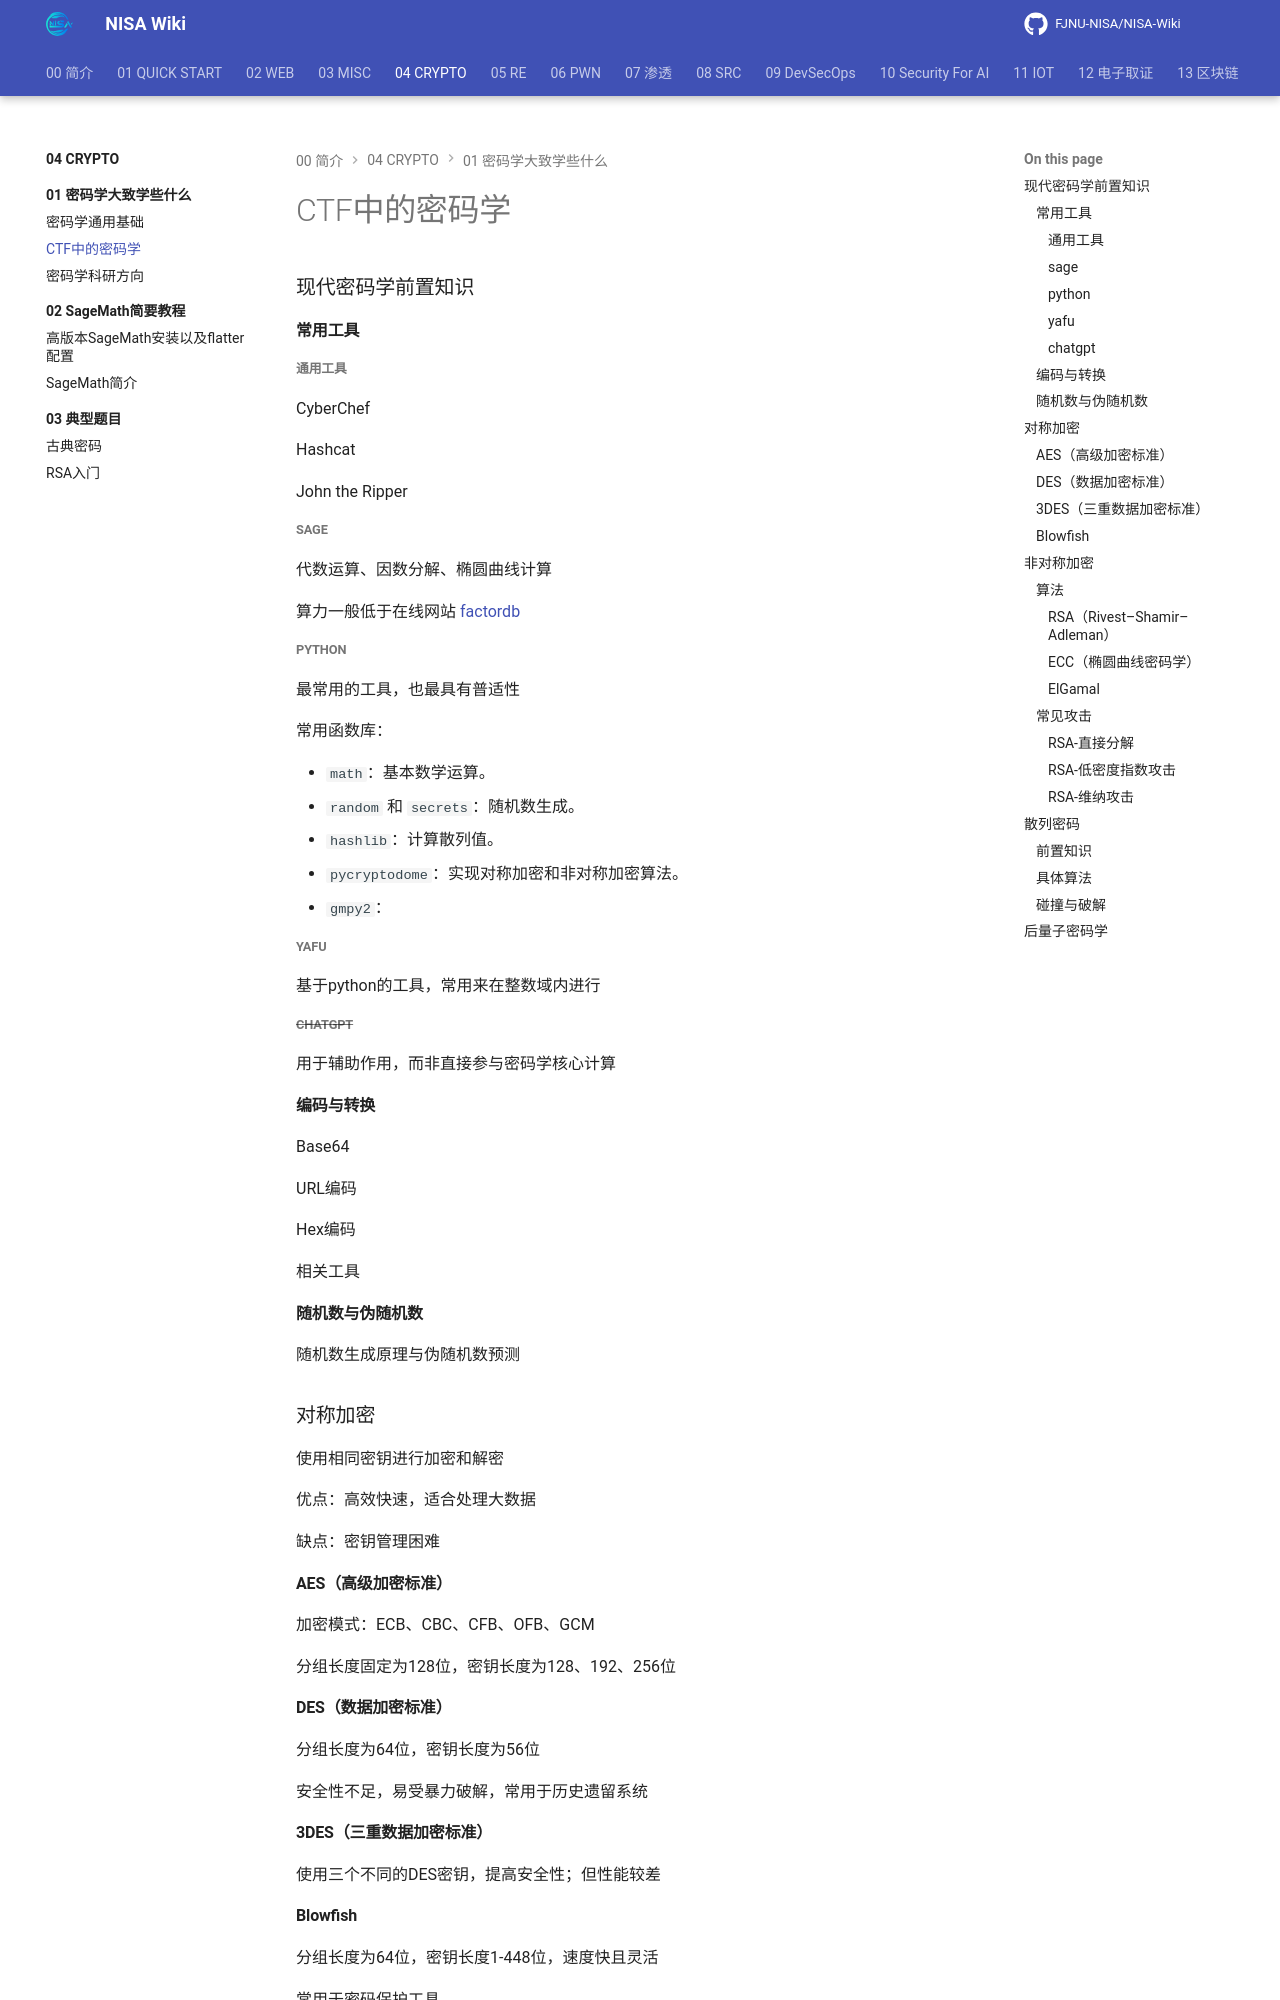

repository: FJNU-NISA/NISA-Wiki · page: 04-CRYPTO/01-密码学大致学些什么/02-CTF中的密码学.html · generator: mkdocs

# CTF中的密码学

### 现代密码学前置知识

#### 常用工具

##### 通用工具

CyberChef

Hashcat

John the Ripper

##### sage

代数运算、因数分解、椭圆曲线计算

算力一般低于在线网站 [factordb](https://factordb.com/)

##### python

最常用的工具，也最具有普适性

常用函数库：

- `math`：基本数学运算。
- `random` 和 `secrets`：随机数生成。
- `hashlib`：计算散列值。
- `pycryptodome`：实现对称加密和非对称加密算法。
- `gmpy2`：

##### yafu

基于python的工具，常用来在整数域内进行

##### ~~chatgpt~~

用于辅助作用，而非直接参与密码学核心计算

#### 编码与转换

Base64

URL编码

Hex编码

相关工具

#### 随机数与伪随机数

随机数生成原理与伪随机数预测

### 对称加密

使用相同密钥进行加密和解密

优点：高效快速，适合处理大数据

缺点：密钥管理困难

#### AES（高级加密标准）

加密模式：ECB、CBC、CFB、OFB、GCM

分组长度固定为128位，密钥长度为128、192、256位

#### DES（数据加密标准）

分组长度为64位，密钥长度为56位

安全性不足，易受暴力破解，常用于历史遗留系统

#### 3DES（三重数据加密标准）

使用三个不同的DES密钥，提高安全性；但性能较差
